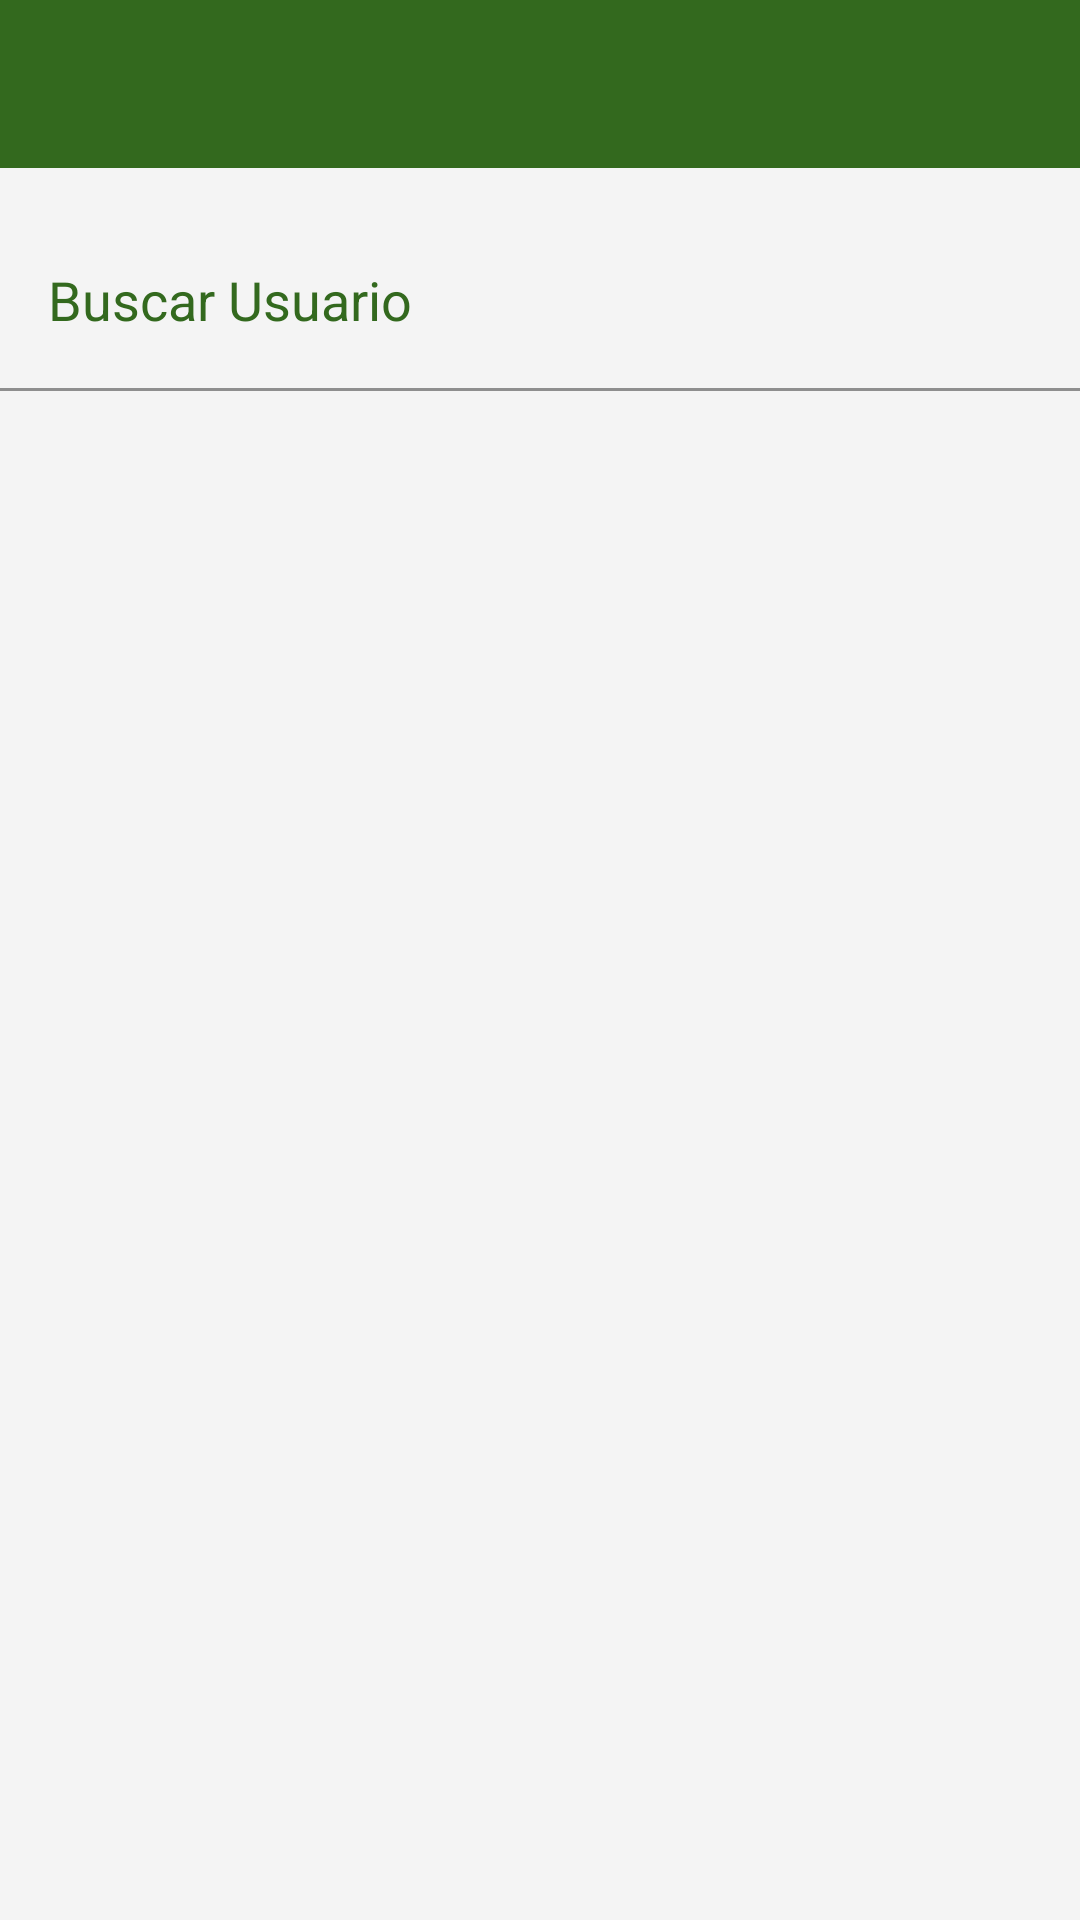

Here is an Android app screen rendered from its layout file. Give the layout XML and the strings, colors and styles it references.
<!-- AndroidManifest.xml: application theme Theme.CeibaApp -->
<!-- res/layout/user_activity.xml -->
<?xml version="1.0" encoding="utf-8"?>
<androidx.constraintlayout.widget.ConstraintLayout xmlns:android="http://schemas.android.com/apk/res/android"
    xmlns:app="http://schemas.android.com/apk/res-auto"
    xmlns:tools="http://schemas.android.com/tools"
    android:layout_width="match_parent"
    android:layout_height="match_parent"
    android:background="@color/background"
    tools:context=".features.users.UserActivity">

    <com.google.android.material.appbar.MaterialToolbar
        android:id="@+id/materialToolbar"
        android:layout_width="match_parent"
        android:layout_height="wrap_content"
        android:background="?attr/colorPrimary"
        android:minHeight="?attr/actionBarSize"
        android:theme="?attr/actionBarTheme"
        app:layout_constraintEnd_toEndOf="parent"
        app:layout_constraintStart_toStartOf="parent"
        app:layout_constraintTop_toTopOf="parent"
        app:titleTextColor="@color/white" />

    <com.google.android.material.textfield.TextInputLayout
        android:id="@+id/textInputLayout"
        android:layout_width="0dp"
        android:layout_height="wrap_content"
        android:layout_marginTop="16dp"
        android:hint="@string/search_user"
        android:padding="@dimen/paddingStart"
        android:textColorHint="@color/purple_500"
        app:boxBackgroundMode="filled"
        app:helperTextEnabled="false"
        app:hintAnimationEnabled="true"
        app:hintEnabled="true"
        app:layout_constraintEnd_toEndOf="parent"
        app:layout_constraintHorizontal_bias="1.0"
        app:layout_constraintStart_toStartOf="parent"
        app:layout_constraintTop_toBottomOf="@+id/materialToolbar">

        <com.google.android.material.textfield.TextInputEditText
            android:id="@+id/txtSearchUser"
            style="@style/Widget.AppCompat.EditText"
            android:layout_width="match_parent"
            android:layout_height="wrap_content"
            android:backgroundTint="@android:color/transparent"
            android:completionHint="@string/search_user"
            android:ems="1"
            android:inputType="text"
            app:layout_constraintEnd_toEndOf="parent"
            app:layout_constraintHorizontal_bias="0.079"
            app:layout_constraintStart_toStartOf="parent"
            app:layout_constraintTop_toTopOf="parent" />

    </com.google.android.material.textfield.TextInputLayout>

    <androidx.recyclerview.widget.RecyclerView
        android:id="@+id/listUserRecycler"
        android:layout_width="0dp"
        android:layout_height="0dp"
        android:layout_marginTop="16dp"
        android:layout_marginBottom="16dp"
        android:padding="@dimen/paddingStart"
        app:layout_constraintBottom_toBottomOf="parent"
        app:layout_constraintEnd_toEndOf="parent"
        app:layout_constraintStart_toStartOf="parent"
        app:layout_constraintTop_toBottomOf="@+id/textInputLayout" />

</androidx.constraintlayout.widget.ConstraintLayout>
<!-- resources referenced by this layout -->
<resources>
  <color name="background">#BFF1F1F1</color>
  <color name="purple_500">#33691E</color>
  <color name="white">#FFFFFFFF</color>
  <string name="search_user">Buscar Usuario</string>
  <style name="Theme.CeibaApp" parent="Theme.MaterialComponents.DayNight.DarkActionBar">
          
          <item name="colorPrimary">@color/purple_500</item>
          <item name="colorPrimaryVariant">@color/purple_700</item>
          <item name="colorOnPrimary">@color/white</item>
          
          <item name="colorSecondary">@color/teal_200</item>
          <item name="colorSecondaryVariant">@color/teal_700</item>
          <item name="colorOnSecondary">@color/black</item>
          
          <item name="android:statusBarColor">?attr/colorPrimaryVariant</item>
          
      </style>
  <color name="purple_700">#33691E</color>
  <color name="teal_200">#FF03DAC5</color>
  <color name="teal_700">#FF018786</color>
  <color name="black">#FF000000</color>
</resources>
